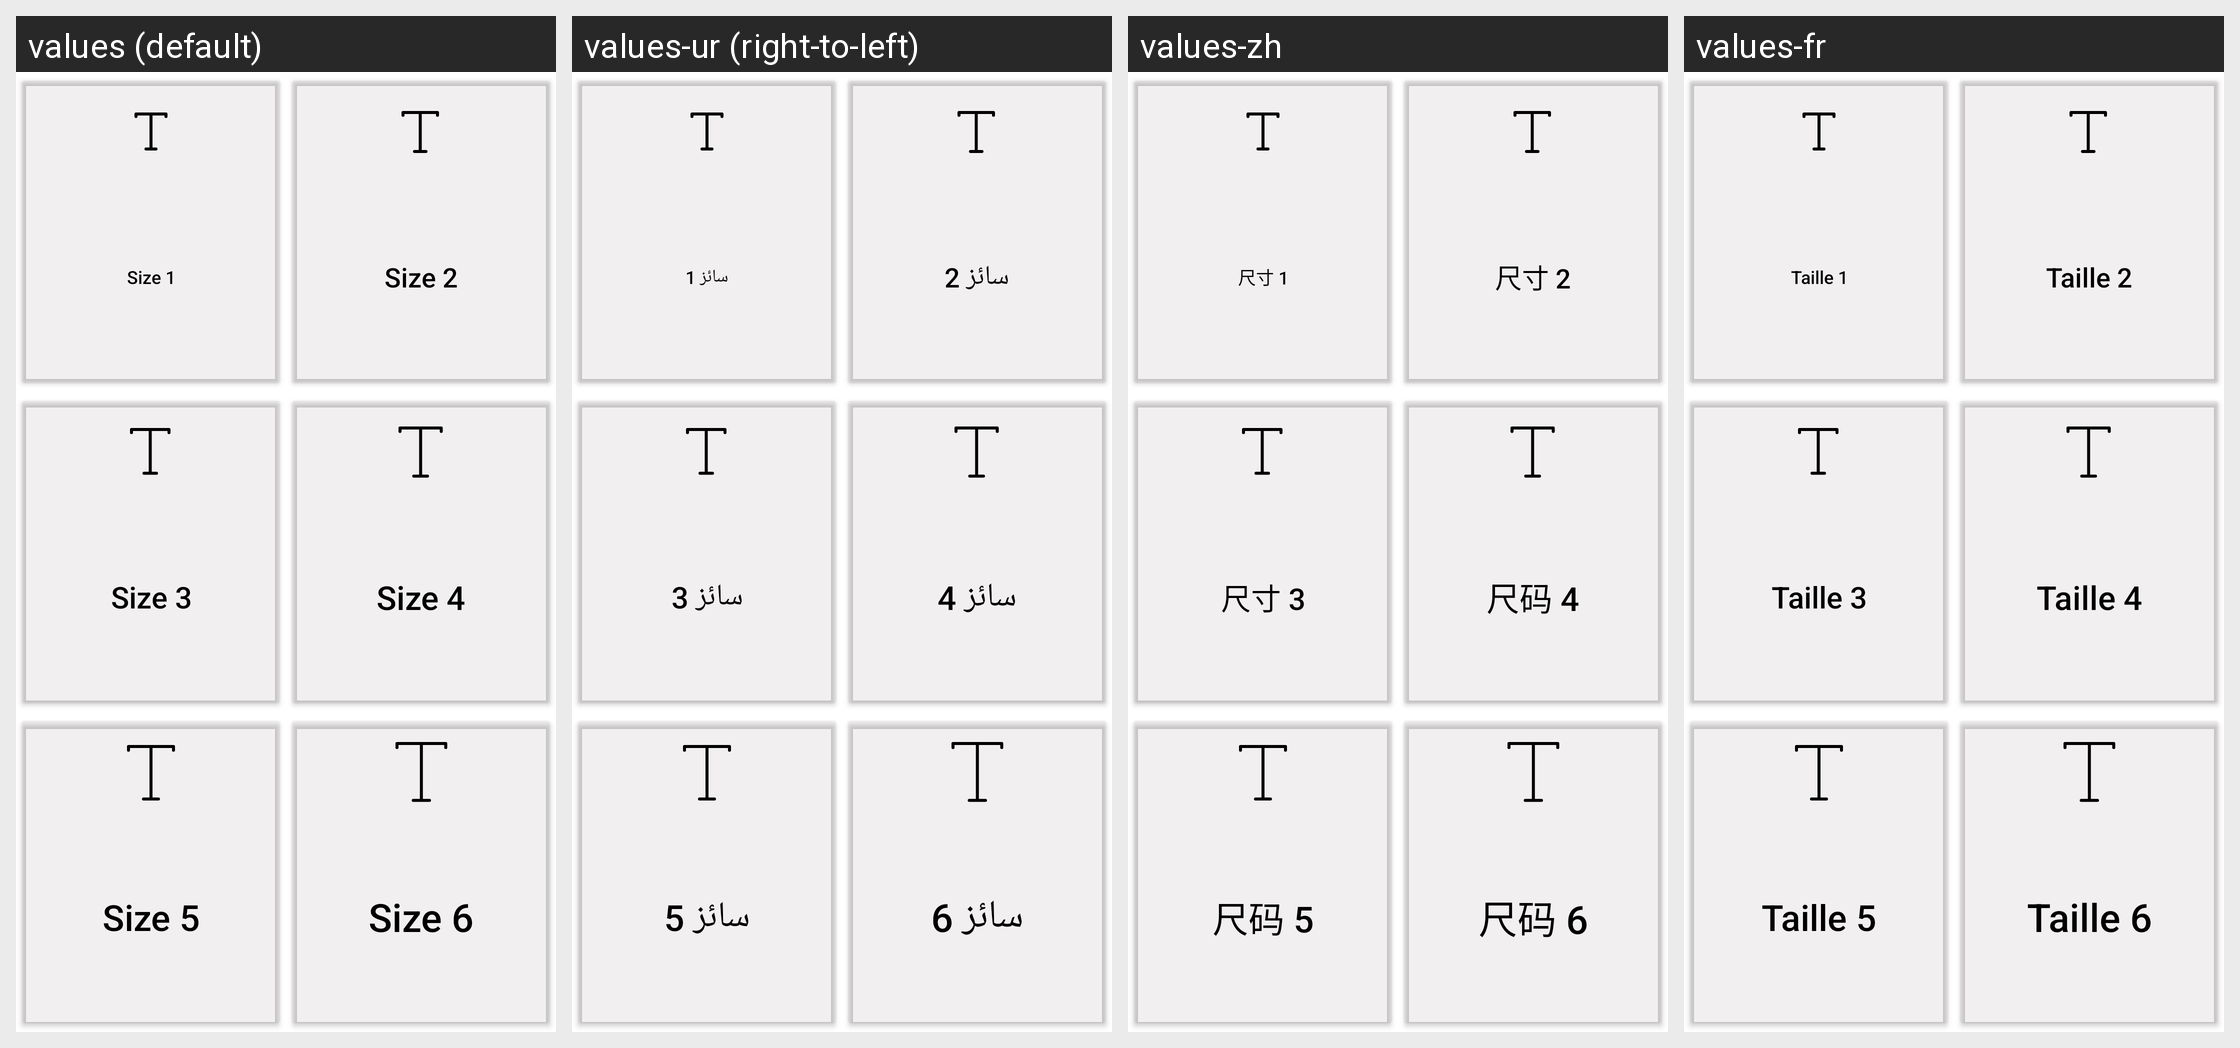

The same Android screen rendered under several of its app's locales, left to right. List the strings drawn on it with the default value and each locale's translation.
Android screen res/layout/settings_text_size_fragment.xml rendered under 4 locales, left to right: values (default), values-ur (right-to-left), values-zh, values-fr. Device: Nexus 5 (rendered at 1080×1920; each locale shown at half size, 540×960, under a caption strip naming it); theme Theme.AndroidAssist.
Other locales in the repository, not shown: values-ar, values-en, values-es.
Strings drawn on this screen, with the default value and each locale's value (text and hints the layout hard-codes, and strings that could not be matched under every locale, appear in the picture but are not listed):

size_1
  values: Size 1
  values-ur: سائز 1
  values-zh: 尺寸 1
  values-fr: Taille 1

size_2
  values: Size 2
  values-ur: سائز 2
  values-zh: 尺寸 2
  values-fr: Taille 2

size_3
  values: Size 3
  values-ur: سائز 3
  values-zh: 尺寸 3
  values-fr: Taille 3

size_4
  values: Size 4
  values-ur: سائز 4
  values-zh: 尺码 4
  values-fr: Taille 4

size_5
  values: Size 5
  values-ur: سائز 5
  values-zh: 尺码 5
  values-fr: Taille 5

size_6
  values: Size 6
  values-ur: سائز 6
  values-zh: 尺码 6
  values-fr: Taille 6
